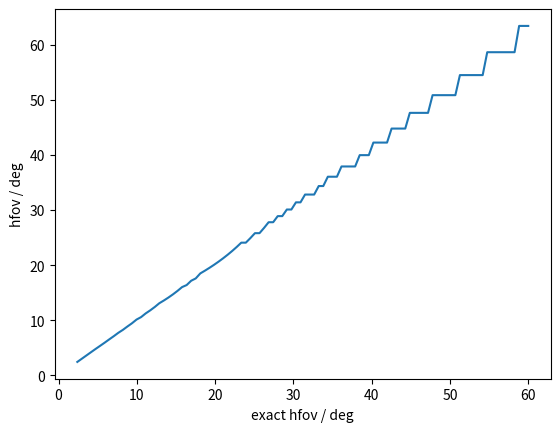

Source code (Python):
from math import tan, atan, radians, degrees

zoomUnit = 4.5
maxHfov = 63.49
minHfov = 2.36

sensorWidth = 1920 * 0.0029
viewTypeDict = {0: 'EO1', 1: 'EO2', 2: 'IR1', 3: 'IR2'}

imageRatio = 16 / 9

podDelay = 0.67


def getFFromHfov(hFov):
    return sensorWidth / 2 / tan(radians(hFov / 2))


def getHfovFromF(f):
    return degrees(atan(sensorWidth / 2 / f)) * 2


def getZoomLevelFromF(zoom):
    zoomLevel = zoom / zoomUnit
    res = (int(zoomLevel * 10)) / 10
    return res


def clipHfov(hfov):
    return min(maxHfov, max(minHfov, hfov))


def getVFovFromHFov(hFov):
    return 2 * degrees(atan(tan(radians(hFov / 2)) / imageRatio))


def getHfovFromVFov(vFov):
    return 2 * degrees(atan(tan(radians(vFov / 2)) * imageRatio))


def getHfovFromExactHfov(hfovDeg):
    return clipHfov(
        getHfovFromF(
            getZoomLevelFromF(
                getFFromHfov(hfovDeg)
            ) * zoomUnit
        )
    )


if __name__ == '__main__':
    import numpy as np
    import matplotlib.pyplot as plt
    hfovExactList = np.linspace(2.4, 60, 100)
    hfovList = [
        getHfovFromExactHfov(yaw)
        for yaw in hfovExactList
    ]
    plt.plot(hfovExactList, hfovList)
    plt.xlabel('exact hfov / deg')
    plt.ylabel('hfov / deg')
    plt.show()
